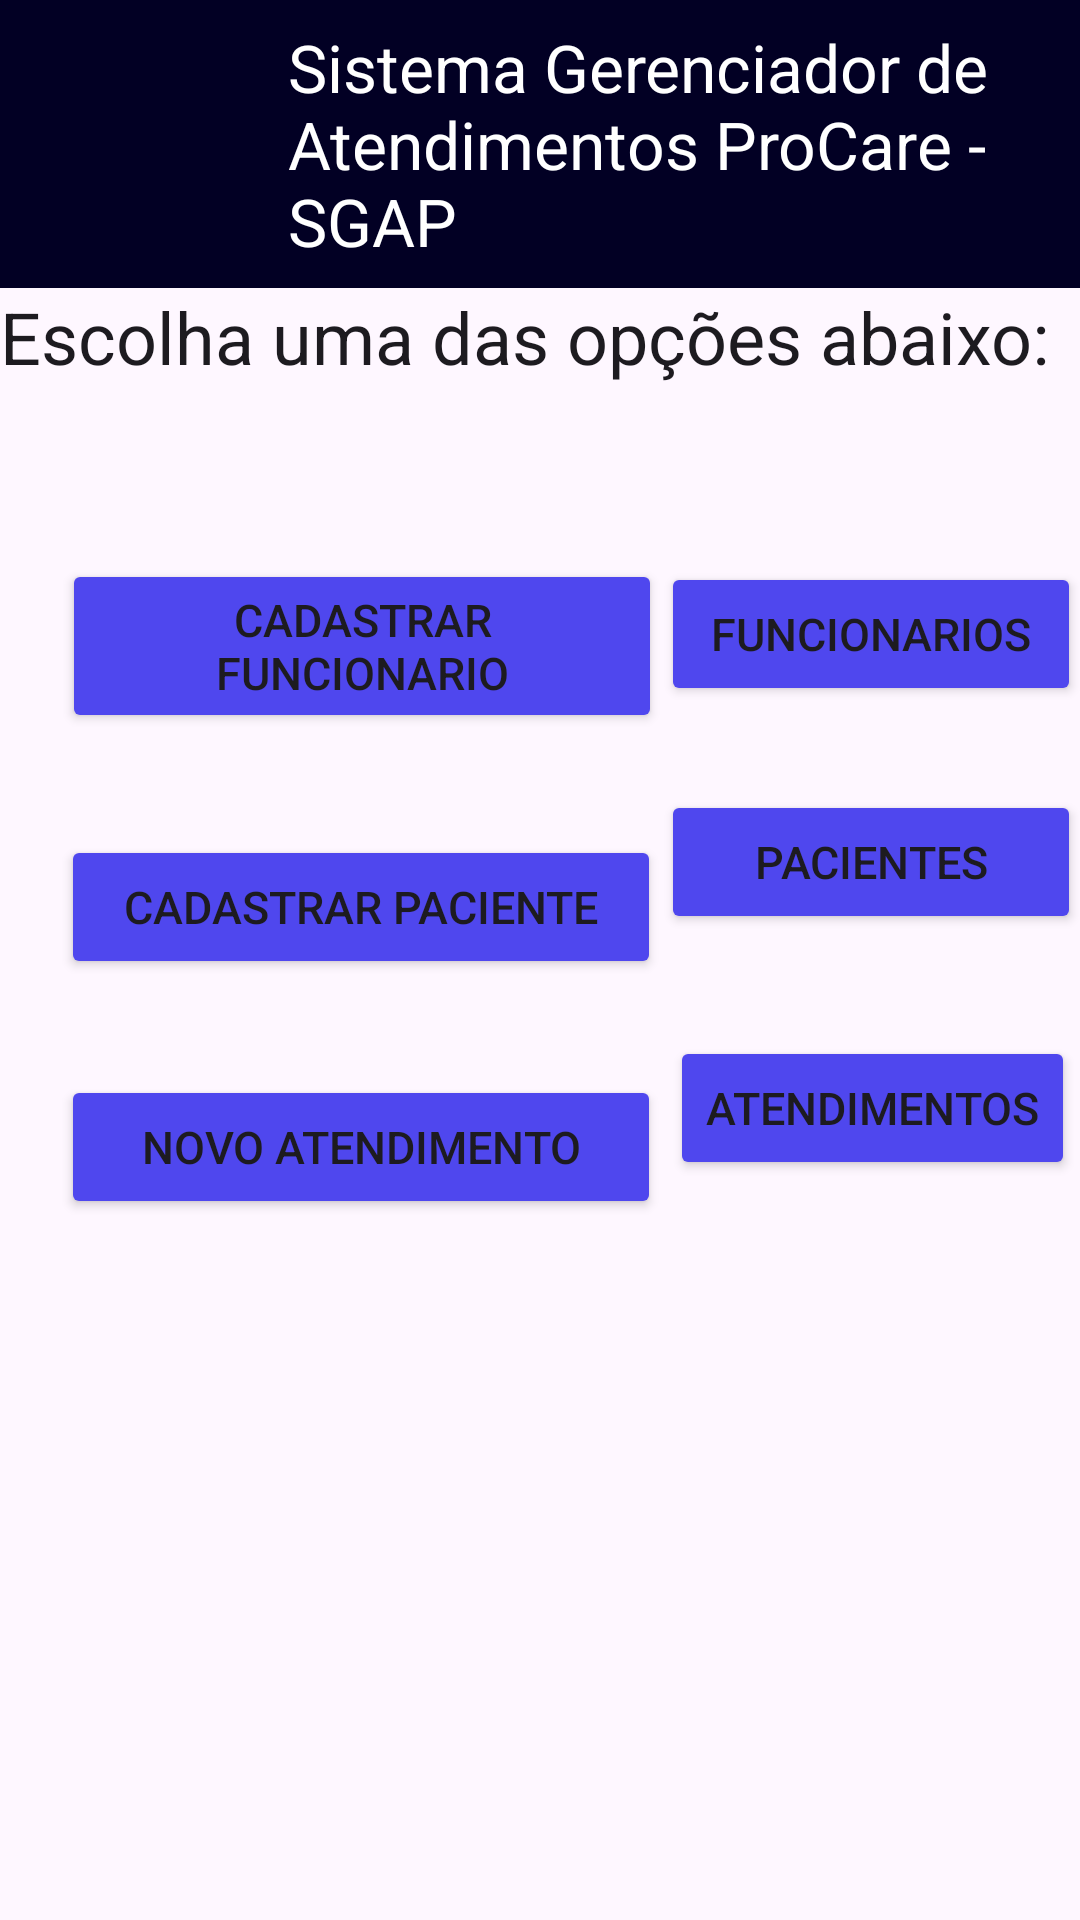

Layout XML and referenced resources for this Android screen:
<!-- AndroidManifest.xml: application theme Theme.SGAP -->
<!-- res/layout/activity_main.xml -->
<?xml version="1.0" encoding="utf-8"?>
<LinearLayout xmlns:android="http://schemas.android.com/apk/res/android"

    xmlns:app="http://schemas.android.com/apk/res-auto"
    xmlns:tools="http://schemas.android.com/tools"

    android:layout_width="wrap_content"

    android:layout_height="match_parent"

    android:orientation="vertical">


    <LinearLayout

        android:layout_width="match_parent"

        android:layout_height="wrap_content"

        android:background="@color/azul_escuro">

        <ImageView

            android:id="@+id/imgSis"

            android:layout_width="96dp"

            android:layout_height="96dp"

            android:contentDescription="@string/todo"

            android:src="@drawable/logoclin"
            tools:ignore="ImageContrastCheck"
            tools:srcCompat="@drawable/logoclin" />

        <TextView

            android:id="@+id/textView1"

            android:layout_width="wrap_content"

            android:layout_height="wrap_content"

            android:textAppearance="?android:attr/textAppearanceLarge"

            />


        <LinearLayout

            android:id="@+id/layoutCorFundo"

            android:layout_width="fill_parent"

            android:layout_height="match_parent"

            android:background="@color/azul_escuro"

            android:gravity="center">


            <TextView

                android:id="@+id/textView2"

                android:layout_width="wrap_content"

                android:layout_height="wrap_content"

                android:text="@string/sistema_gerenciador_de_clinicas_sgap"

                android:textAppearance="?android:attr/textAppearanceLarge"

                android:textColor="@color/white" />

        </LinearLayout>

    </LinearLayout>


    <LinearLayout

        android:id="@+id/layoutImagemFundo"

        android:layout_width="match_parent"

        android:layout_height="fill_parent"

        android:orientation="vertical">


        <TextView

            android:id="@+id/textView3"

            android:layout_width="wrap_content"

            android:layout_height="wrap_content"

            android:text="@string/escolha_uma_das_op_es_abaixo"

            android:textAppearance="?android:attr/textAppearanceLarge"

            android:textSize="24sp" />


        <androidx.constraintlayout.widget.ConstraintLayout
            android:layout_width="match_parent"
            android:layout_height="match_parent">

            <Button
                android:id="@+id/btCadastrarFuncionario"
                android:layout_width="200dp"
                android:layout_height="wrap_content"
                android:backgroundTint="@color/azul"
                android:text="@string/cadastrar_funcionario"
                android:textSize="15sp"
                app:layout_constraintBottom_toBottomOf="parent"
                app:layout_constraintEnd_toEndOf="parent"
                app:layout_constraintHorizontal_bias="0.13"
                app:layout_constraintStart_toStartOf="parent"
                app:layout_constraintTop_toTopOf="parent"
                app:layout_constraintVertical_bias="0.128"
                tools:ignore="TextSizeCheck" />

            <Button
                android:id="@+id/btCadPac"
                android:layout_width="200dp"
                android:layout_height="wrap_content"
                android:backgroundTint="@color/azul"
                android:text="@string/cadastrar_paciente"
                android:textSize="15sp"
                app:layout_constraintBottom_toBottomOf="parent"
                app:layout_constraintEnd_toEndOf="parent"
                app:layout_constraintHorizontal_bias="0.127"
                app:layout_constraintStart_toStartOf="parent"
                app:layout_constraintTop_toBottomOf="@+id/btCadastrarFuncionario"
                app:layout_constraintVertical_bias="0.098" />

            <Button
                android:id="@+id/btGerarAtendimento"
                android:layout_width="200dp"
                android:layout_height="wrap_content"
                android:backgroundTint="@color/azul"
                android:text="@string/novo_atendimento"
                android:textSize="15sp"
                app:layout_constraintBottom_toBottomOf="parent"
                app:layout_constraintEnd_toEndOf="parent"
                app:layout_constraintHorizontal_bias="0.127"
                app:layout_constraintStart_toStartOf="parent"
                app:layout_constraintTop_toBottomOf="@+id/btCadPac"
                app:layout_constraintVertical_bias="0.121" />

            <Button
                android:id="@+id/btFuncionarios"
                android:layout_width="140dp"
                android:layout_height="wrap_content"
                android:backgroundTint="@color/azul"
                android:text="@string/funcionarios"
                android:textSize="15sp"
                app:layout_constraintBottom_toBottomOf="parent"
                app:layout_constraintEnd_toEndOf="parent"
                app:layout_constraintHorizontal_bias="0.568"
                app:layout_constraintStart_toEndOf="@+id/btCadastrarFuncionario"
                app:layout_constraintTop_toTopOf="parent"
                app:layout_constraintVertical_bias="0.127" />

            <Button
                android:id="@+id/btPacientes"
                android:layout_width="140dp"
                android:layout_height="wrap_content"
                android:backgroundTint="@color/azul"
                android:text="@string/pacientes"
                android:textSize="15sp"
                app:layout_constraintBottom_toBottomOf="parent"
                app:layout_constraintEnd_toEndOf="parent"
                app:layout_constraintHorizontal_bias="0.568"
                app:layout_constraintStart_toEndOf="@+id/btCadPac"
                app:layout_constraintTop_toTopOf="parent"
                app:layout_constraintVertical_bias="0.291" />

            <Button
                android:id="@+id/btAtendimentos"
                android:layout_width="wrap_content"
                android:layout_height="wrap_content"
                android:backgroundTint="@color/azul"
                android:text="@string/atendimentos"
                android:textSize="15sp"
                app:layout_constraintBottom_toBottomOf="parent"
                app:layout_constraintEnd_toEndOf="parent"
                app:layout_constraintHorizontal_bias="0.609"
                app:layout_constraintStart_toEndOf="@+id/btGerarAtendimento"
                app:layout_constraintTop_toBottomOf="@+id/btPacientes"
                app:layout_constraintVertical_bias="0.121" />
        </androidx.constraintlayout.widget.ConstraintLayout>

    </LinearLayout>
</LinearLayout>
<!-- resources referenced by this layout -->
<resources>
  <color name="azul">#4F47EE</color>
  <color name="azul_escuro">#020024</color>
  <color name="white">#FFFFFFFF</color>
  <string name="atendimentos">Atendimentos</string>
  <string name="cadastrar_funcionario">Cadastrar Funcionario</string>
  <string name="cadastrar_paciente">Cadastrar Paciente</string>
  <string name="escolha_uma_das_op_es_abaixo">Escolha uma das opções abaixo:</string>
  <string name="funcionarios">Funcionarios</string>
  <string name="novo_atendimento">Novo Atendimento</string>
  <string name="pacientes">Pacientes</string>
  <string name="sistema_gerenciador_de_clinicas_sgap">Sistema Gerenciador de Atendimentos ProCare - SGAP</string>
  <string name="todo">TODO</string>
  <style name="Theme.SGAP" parent="Base.Theme.SGAP" />
  <style name="Base.Theme.SGAP" parent="Theme.Material3.DayNight.NoActionBar">
          
          
      </style>
</resources>
